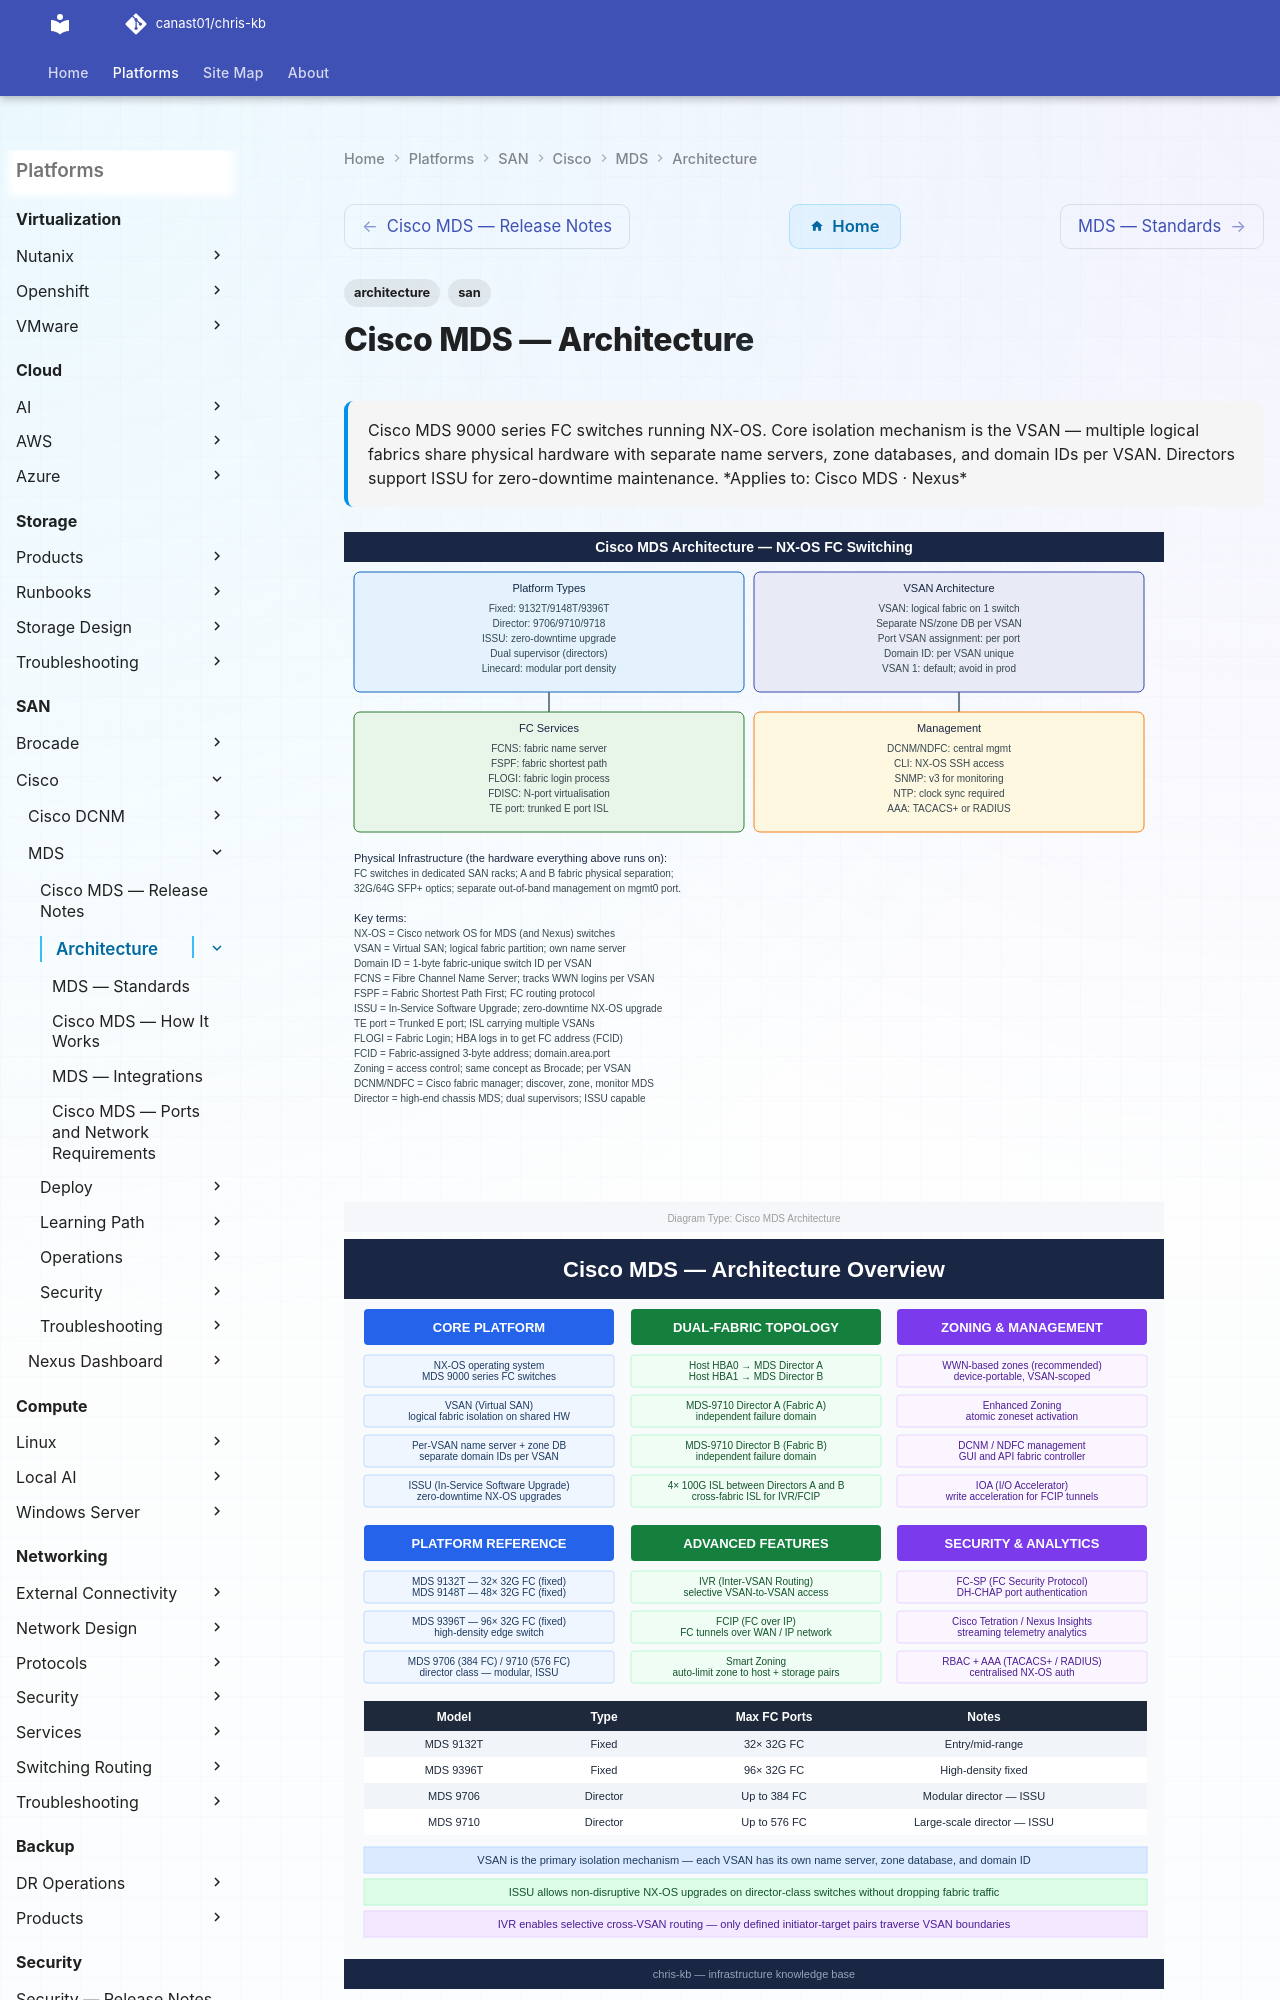

repository: canast01/chris-kb · page: san/cisco/mds/architecture/index.html · generator: mkdocs

---
tags:
  - architecture
  - san
description: "Cisco MDS 9000 series FC switches running NX-OS. Core isolation mechanism is the VSAN — multiple logical fabrics share physical hardware with separate..."
---
